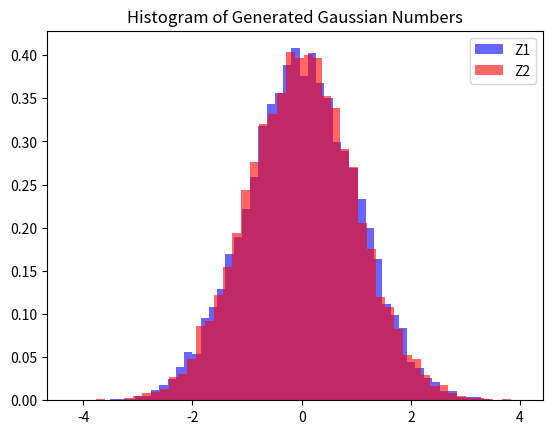

Reproduce this figure in Python.
import numpy as np
import matplotlib.pyplot as plt


N = 10000  
sigma = 1  
m = 0  

U1 = np.random.rand(N)
U2 = np.random.rand(N)

R = np.sqrt(-2 *(sigma**2)* np.log(U1))
theta = 2 * np.pi * U2

Z1 = R* np.cos(theta) + m
Z2 = R* np.sin(theta) + m

plt.hist(Z1, bins=50, density=True, alpha=0.6, color='b', label='Z1')
plt.hist(Z2, bins=50, density=True, alpha=0.6, color='r', label='Z2')
plt.legend()
plt.title("Histogram of Generated Gaussian Numbers")
plt.show()
